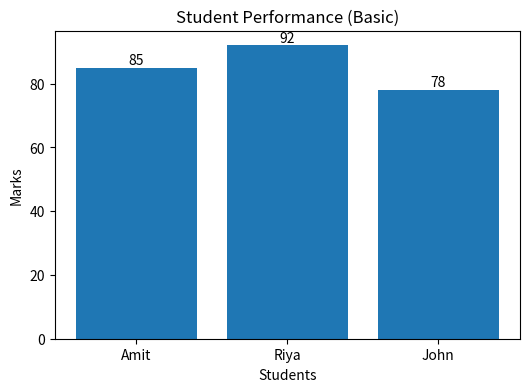
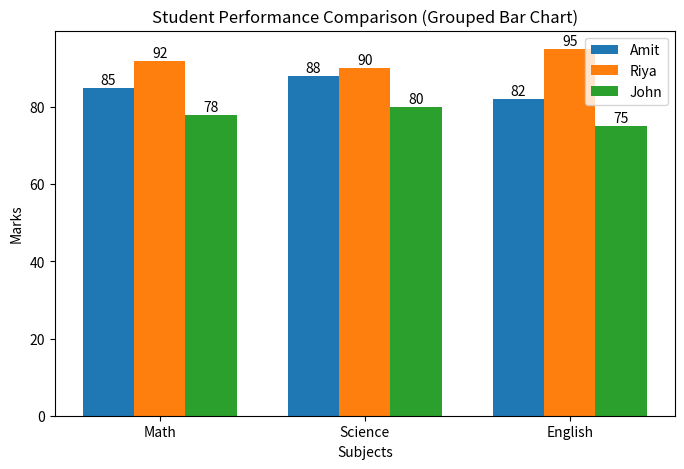

These figures' Python source, in order:
import matplotlib.pyplot as plt
import numpy as np

# --------------------------
# BASIC DATA (Given)
# --------------------------
students = ["Amit", "Riya", "John"]
marks = [85, 92, 78]

# --------------------------
# BONUS DATA (Multiple Subjects)
# --------------------------
subjects = ["Math", "Science", "English"]

# Marks for each student in each subject
amit_marks = [85, 88, 82]
riya_marks = [92, 90, 95]
john_marks = [78, 80, 75]

# --------------------------
# SIMPLE BAR CHART
# --------------------------
plt.figure(figsize=(6, 4))
plt.bar(students, marks)

plt.title("Student Performance (Basic)")
plt.xlabel("Students")
plt.ylabel("Marks")

# Show values on top
for i in range(len(marks)):
    plt.text(i, marks[i] + 1, str(marks[i]), ha='center')

plt.show()


# --------------------------
# GROUPED BAR CHART (BONUS)
# --------------------------

x = np.arange(len(subjects))  # label locations
width = 0.25  # width of bars

plt.figure(figsize=(8, 5))

plt.bar(x - width, amit_marks, width, label="Amit")
plt.bar(x, riya_marks, width, label="Riya")
plt.bar(x + width, john_marks, width, label="John")

plt.xlabel("Subjects")
plt.ylabel("Marks")
plt.title("Student Performance Comparison (Grouped Bar Chart)")

plt.xticks(x, subjects)
plt.legend()

# Add values on bars
for i in range(len(subjects)):
    plt.text(x[i] - width, amit_marks[i] + 1, str(amit_marks[i]), ha='center')
    plt.text(x[i], riya_marks[i] + 1, str(riya_marks[i]), ha='center')
    plt.text(x[i] + width, john_marks[i] + 1, str(john_marks[i]), ha='center')

plt.show()
